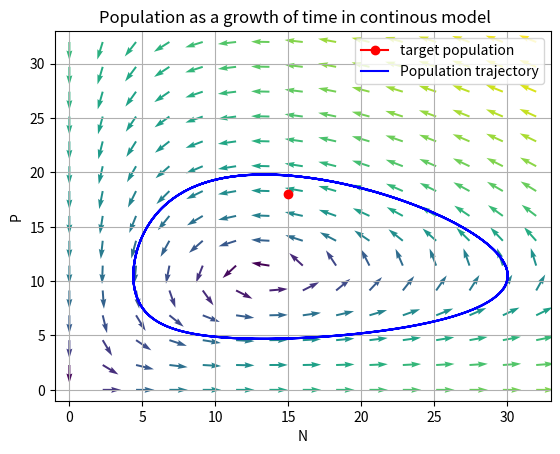
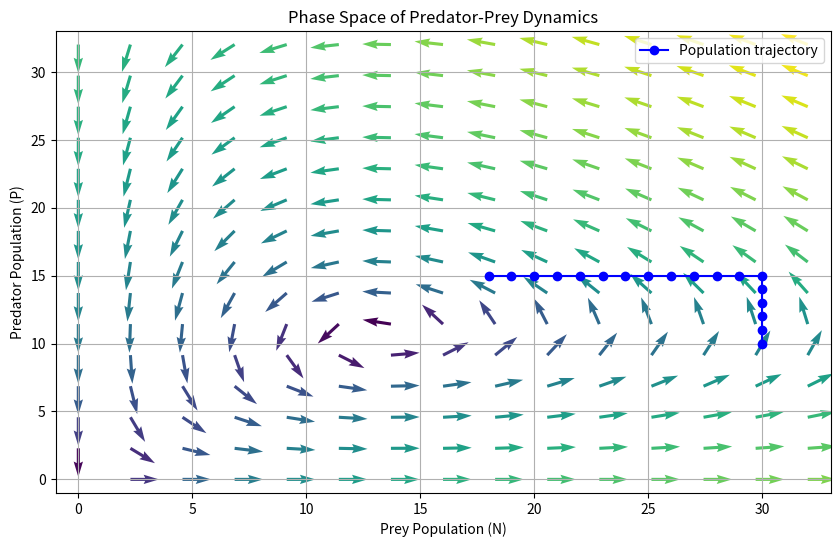

These figures' Python source, in order:
# [redacted]
# [redacted]

import numpy as np
import math
import matplotlib.pyplot as plt
from scipy.integrate import solve_ivp


# variables 
cheetas = 10
deers = 30

inic = [deers, cheetas]
required_point = [18, 15]
r1 = 1.05
C = 0.1
d2 = 0.6
g = 0.45

gridd = 15
length = 32

# x axis prey N (deer) and y axis predator P (cheetah)
def diffeq2(t, U):
    the_N, the_P = U
    changeinN = r1*the_N-C*the_N*the_P #N
    changeinP = -d2*the_P+g*C*the_N*the_P #P
    print(changeinN, changeinP)
    return [changeinN, changeinP]

# plot a 50 by 50
N, P = np.meshgrid(np.linspace(0, length, gridd), np.linspace(0, length, gridd)) 
dNdt = r1*N-C*N*P #N
dPdt = -d2*P+g*C*N*P #P
norm = np.sqrt(np.square(dNdt)+np.square(dPdt))
dNdt_normed = 40*dNdt/norm #dividing it by norm
dPdt_normed = 40*dPdt/norm
plt.plot(15, 18, "-o", color='r', label='target population')

plt.quiver(N, P, dNdt_normed, dPdt_normed, np.log(norm))
plt.title('')
plt.xlim(-1, length+1)
plt.ylim(-1, length+1)      
plt.grid()

#plotting           
t_span = (0, 30)
t_eval = np.linspace(0, 30, 10000) 

result = solve_ivp(diffeq2, t_span, inic, t_eval=t_eval, method='DOP853') # normal method doesnt work idk why
plt.plot(result.y[0], result.y[1], color='b', label='Population trajectory')

plt.xlabel('N')
plt.ylabel('P')
plt.title('Population as a growth of time in continous model    ')
plt.legend()
# save it as q4a.png
plt.show()


"""
THE ABOVE CODE WAS FOR ANSWER A OF QUESTION 4 SOLVED USING CONTINIOUS DYNAMICS THE BELOW CODE IS FOR DISCREATE CASE
WHICH I FEEL LIKE IS MORE LIKELY BUT I AM UNABLE TO CODE IT THE WAY I WANT TO DUE TO TIME CONSTRAINTS AND I ALSO CANNOT FIND 
A PROPER DOCUMENTATION FOR THE FUNCTIONS I WANT .-.
HERE IS THE CODE WHICH STILL NEEDS IMPROVMENT, ILL UPDATE IT ON GITHUB WHEN I AM DONE WITH IT: 
"""
# vars
r1 = 1.05
C = 0.1
d2 = 0.6
g = 0.45
N = 30
P = 10
target_N = 18
target_P = 15


def dN_dt(N, P):
    return r1 * N - C * N * P

def dP_dt(N, P):
    return -d2 * P + g * C * N * P

# Simulate the system
N_values = [N]
P_values = [P]
steps = 0
max_steps = 100

while True and steps != max_steps:  
    dN = dN_dt(N, P)
    dP = dP_dt(N, P)

    if abs(dN) > abs(dP):
        N += np.sign(dN) 
    else:
        P += np.sign(dP)  
    steps += 1
    N_values.append(N)
    P_values.append(P)

    if (N == target_N and P == target_P) or steps == max_steps:
        print(f"Reached target point (18, 15) or max steps in {steps} steps.")
        break

print(f"Final populations: N = {N}, P = {P}")

plt.figure(figsize=(10, 6))
plt.plot(N_values, P_values, color='b', marker='o', label='Population trajectory')
plt.xlabel('Prey Population (N)')
plt.ylabel('Predator Population (P)')
plt.title('Phase Space of Predator-Prey Dynamics')

# creating mesh
N_mesh, P_mesh = np.meshgrid(np.linspace(0, length, gridd), np.linspace(0, length, gridd)) 

dNdt = r1*N_mesh - C*N_mesh*P_mesh
dPdt = -d2*P_mesh + g*C*N_mesh*P_mesh


#nom agagin
norm = np.sqrt(np.square(dNdt) + np.square(dPdt))
dNdt_normed = 40 * dNdt / norm
dPdt_normed = 40 * dPdt / norm
plt.quiver(N_mesh, P_mesh, dNdt_normed, dPdt_normed, np.log(norm))
plt.xlim(-1, length+1)
plt.ylim(-1, length+1)  
plt.legend()
plt.grid(True)
plt.show()
exit()
